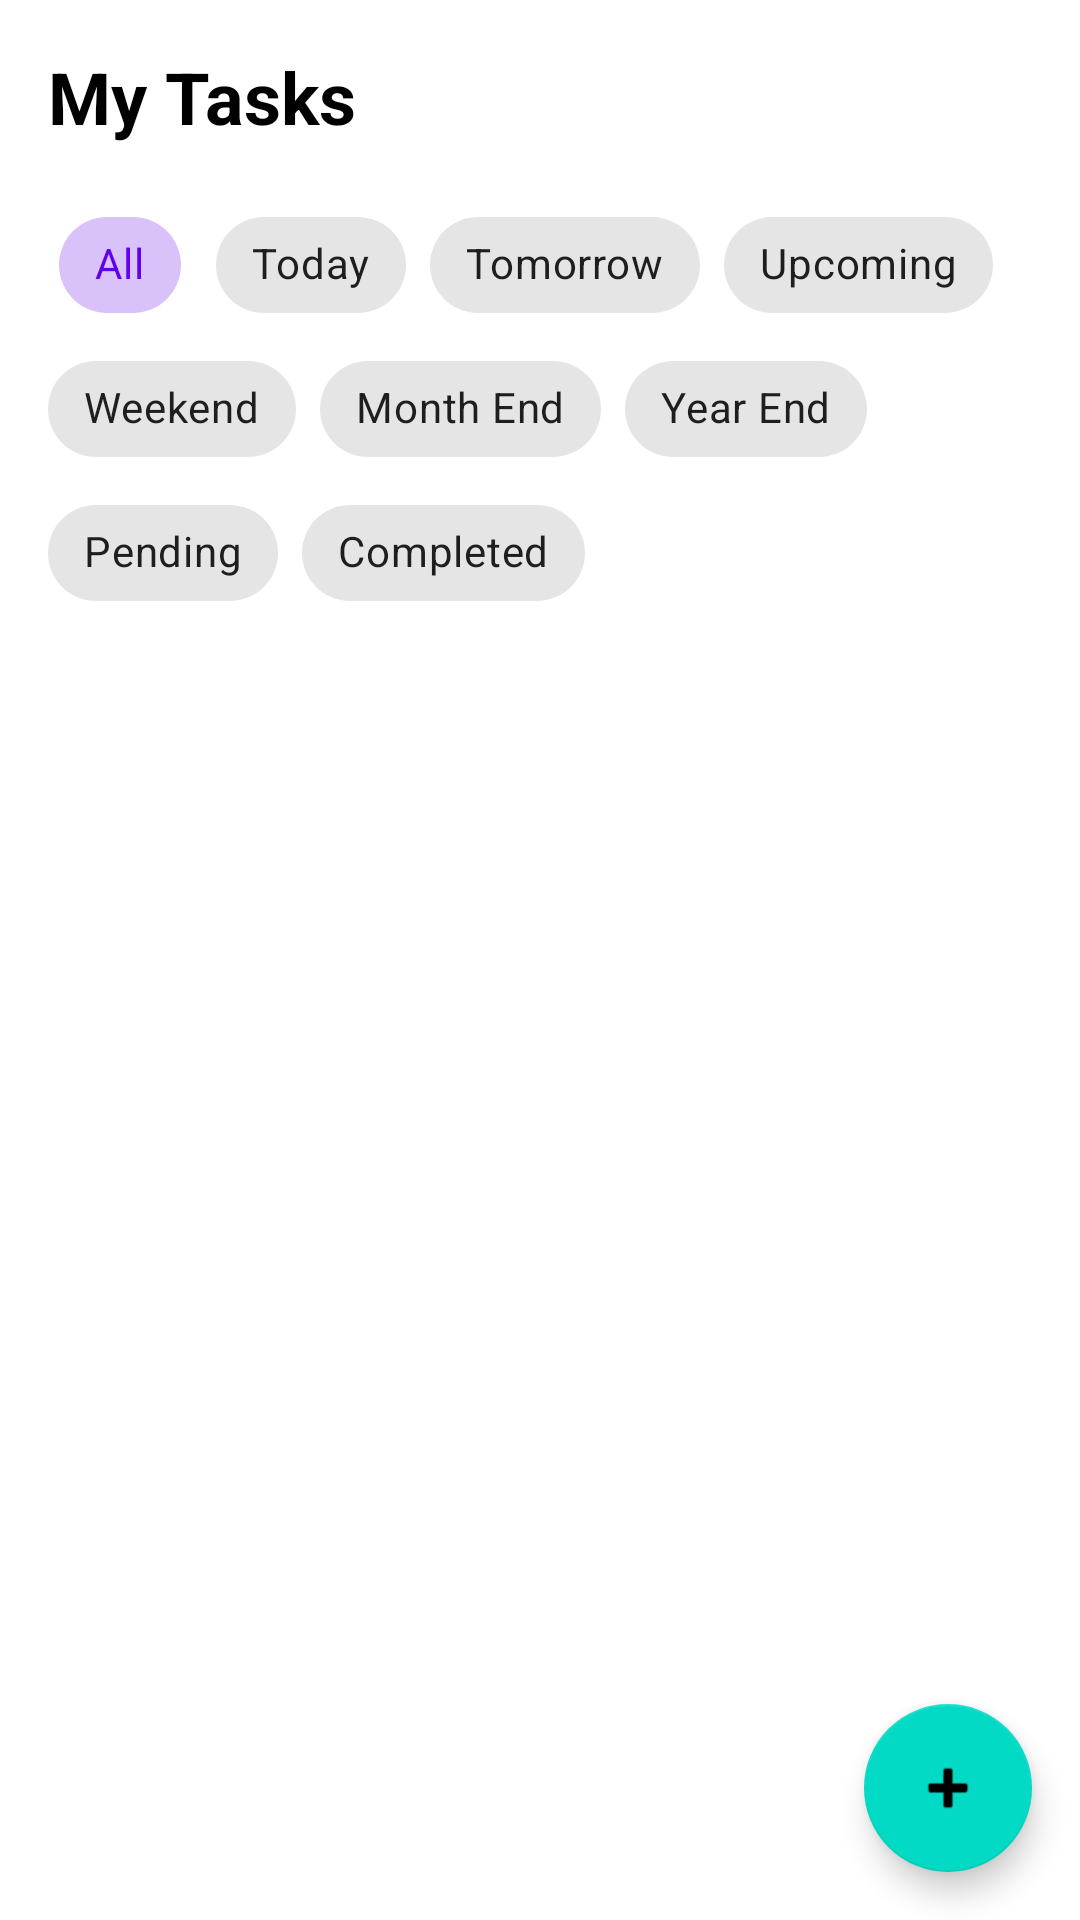

Layout XML and referenced resources for this Android screen:
<!-- AndroidManifest.xml: application theme Theme.PasswordManager -->
<!-- res/layout/todo_list_layout.xml -->
<?xml version="1.0" encoding="utf-8"?>
<androidx.coordinatorlayout.widget.CoordinatorLayout xmlns:android="http://schemas.android.com/apk/res/android"
    xmlns:app="http://schemas.android.com/apk/res-auto"
    xmlns:tools="http://schemas.android.com/tools"
    android:layout_width="match_parent"
    android:layout_height="match_parent">

    <LinearLayout
        android:layout_width="match_parent"
        android:layout_height="match_parent"
        android:orientation="vertical"
        android:padding="16dp">

        <TextView
            android:layout_width="wrap_content"
            android:layout_height="wrap_content"
            android:text="@string/my_tasks"
            android:textColor="?android:attr/textColorPrimary"
            android:textSize="24sp"
            android:textStyle="bold"
            android:layout_marginBottom="16dp" />

        <com.google.android.material.chip.ChipGroup
            android:id="@+id/filterChipGroup"
            android:layout_width="match_parent"
            android:layout_height="wrap_content"
            android:layout_marginBottom="16dp"
            app:singleSelection="true">

            <com.google.android.material.chip.Chip
                android:id="@+id/chipAll"
                style="@style/Widget.MaterialComponents.Chip.Choice"
                android:layout_width="wrap_content"
                android:layout_height="wrap_content"
                android:checked="true"
                android:text="@string/all" />

            <com.google.android.material.chip.Chip
                android:id="@+id/chipToday"
                style="@style/Widget.MaterialComponents.Chip.Choice"
                android:layout_width="wrap_content"
                android:layout_height="wrap_content"
                android:text="@string/today" />

            <com.google.android.material.chip.Chip
                android:id="@+id/chipTomorrow"
                style="@style/Widget.MaterialComponents.Chip.Choice"
                android:layout_width="wrap_content"
                android:layout_height="wrap_content"
                android:text="@string/tomorrow" />

            <com.google.android.material.chip.Chip
                android:id="@+id/chipUpcoming"
                style="@style/Widget.MaterialComponents.Chip.Choice"
                android:layout_width="wrap_content"
                android:layout_height="wrap_content"
                android:text="@string/upcoming" />

            <com.google.android.material.chip.Chip
                android:id="@+id/chipWeekend"
                style="@style/Widget.MaterialComponents.Chip.Choice"
                android:layout_width="wrap_content"
                android:layout_height="wrap_content"
                android:text="@string/weekend" />

            <com.google.android.material.chip.Chip
                android:id="@+id/chipMonthEnd"
                style="@style/Widget.MaterialComponents.Chip.Choice"
                android:layout_width="wrap_content"
                android:layout_height="wrap_content"
                android:text="@string/month_end" />

            <com.google.android.material.chip.Chip
                android:id="@+id/chipYearEnd"
                style="@style/Widget.MaterialComponents.Chip.Choice"
                android:layout_width="wrap_content"
                android:layout_height="wrap_content"
                android:text="@string/year_end" />

            <com.google.android.material.chip.Chip
                android:id="@+id/chipPending"
                style="@style/Widget.MaterialComponents.Chip.Choice"
                android:layout_width="wrap_content"
                android:layout_height="wrap_content"
                android:text="@string/pending" />

            <com.google.android.material.chip.Chip
                android:id="@+id/chipCompleted"
                style="@style/Widget.MaterialComponents.Chip.Choice"
                android:layout_width="wrap_content"
                android:layout_height="wrap_content"
                android:text="@string/completed" />
        </com.google.android.material.chip.ChipGroup>

        <androidx.recyclerview.widget.RecyclerView
            android:id="@+id/todoRecyclerView"
            android:layout_width="match_parent"
            android:layout_height="0dp"
            android:layout_weight="1"
            tools:listitem="@layout/todo_item_layout" />

        <TextView
            android:id="@+id/emptyStateText"
            android:layout_width="match_parent"
            android:layout_height="match_parent"
            android:gravity="center"
            android:text="@string/no_tasks"
            android:visibility="gone" />

    </LinearLayout>

    <com.google.android.material.floatingactionbutton.FloatingActionButton
        android:id="@+id/fabAddTodo"
        android:layout_width="wrap_content"
        android:layout_height="wrap_content"
        android:layout_gravity="bottom|end"
        android:layout_margin="16dp"
        android:contentDescription="Add Task"
        app:srcCompat="@android:drawable/ic_input_add" />

</androidx.coordinatorlayout.widget.CoordinatorLayout>
<!-- res/layout/todo_item_layout.xml (included above) -->
<?xml version="1.0" encoding="utf-8"?>
<com.google.android.material.card.MaterialCardView xmlns:android="http://schemas.android.com/apk/res/android"
    xmlns:app="http://schemas.android.com/apk/res-auto"
    xmlns:tools="http://schemas.android.com/tools"
    android:layout_width="match_parent"
    android:layout_height="wrap_content"
    android:layout_marginHorizontal="4dp"
    android:layout_marginVertical="8dp"
    app:cardCornerRadius="12dp"
    app:cardElevation="2dp">

    <LinearLayout
        android:layout_width="match_parent"
        android:layout_height="wrap_content"
        android:gravity="center_vertical"
        android:orientation="horizontal"
        android:padding="16dp">

        <CheckBox
            android:id="@+id/todoCheckBox"
            android:layout_width="wrap_content"
            android:layout_height="wrap_content"
            android:layout_marginEnd="12dp" />

        <LinearLayout
            android:layout_width="0dp"
            android:layout_height="wrap_content"
            android:layout_weight="1"
            android:orientation="vertical">

            <TextView
                android:id="@+id/todoTitle"
                android:layout_width="match_parent"
                android:layout_height="wrap_content"
                android:textColor="?android:attr/textColorPrimary"
                android:textSize="18sp"
                android:textStyle="bold"
                tools:text="Buy Groceries" />

            <TextView
                android:id="@+id/todoDescription"
                android:layout_width="match_parent"
                android:layout_height="wrap_content"
                android:ellipsize="end"
                android:maxLines="1"
                android:textColor="?android:attr/textColorSecondary"
                android:textSize="14sp"
                tools:text="Milk, eggs, bread, and fruits" />

            <LinearLayout
                android:layout_width="match_parent"
                android:layout_height="wrap_content"
                android:orientation="horizontal"
                android:layout_marginTop="4dp">

                <TextView
                    android:id="@+id/todoCategory"
                    android:layout_width="wrap_content"
                    android:layout_height="wrap_content"
                    android:layout_marginEnd="8dp"
                    android:background="@drawable/rounded_category_bg"
                    android:paddingHorizontal="6dp"
                    android:paddingVertical="2dp"
                    android:textColor="@android:color/white"
                    android:textSize="10sp"
                    android:textStyle="bold"
                    tools:text="WORK" />

                <TextView
                    android:id="@+id/todoDueDate"
                    android:layout_width="wrap_content"
                    android:layout_height="wrap_content"
                    android:textColor="@color/teal_700"
                    android:textSize="12sp"
                    tools:text="Due: Oct 25, 2023" />
            </LinearLayout>
        </LinearLayout>

        <View
            android:id="@+id/priorityIndicator"
            android:layout_width="12dp"
            android:layout_height="12dp"
            android:layout_marginStart="8dp"
            android:background="@drawable/priority_indicator_circle" />

    </LinearLayout>
</com.google.android.material.card.MaterialCardView>
<!-- resources referenced by this layout -->
<resources>
  <color name="teal_700">#FF018786</color>
  <!-- drawable rounded_category_bg (drawable) -->
  <?xml version="1.0" encoding="utf-8"?>
  <shape xmlns:android="http://schemas.android.com/apk/res/android"
      android:shape="rectangle">
      <solid android:color="@color/teal_200" />
      <corners android:radius="4dp" />
  </shape>
  <string name="all">All</string>
  <string name="completed">Completed</string>
  <string name="month_end">Month End</string>
  <string name="my_tasks">My Tasks</string>
  <string name="no_tasks">No tasks yet</string>
  <string name="pending">Pending</string>
  <string name="today">Today</string>
  <string name="tomorrow">Tomorrow</string>
  <string name="upcoming">Upcoming</string>
  <string name="weekend">Weekend</string>
  <string name="year_end">Year End</string>
  <style name="Theme.PasswordManager" parent="Theme.MaterialComponents.DayNight.NoActionBar">
          
          <item name="colorPrimary">@color/purple_500</item>
          <item name="colorPrimaryVariant">@color/purple_700</item>
          <item name="colorOnPrimary">@color/white</item>
          
          <item name="colorSecondary">@color/teal_200</item>
          <item name="colorSecondaryVariant">@color/teal_700</item>
          <item name="colorOnSecondary">@color/black</item>
          
          <item name="android:statusBarColor" tools:targetApi="l">?attr/colorPrimaryVariant</item>
  
          
          <item name="android:textColorPrimary">@color/black</item>
          <item name="android:textColorSecondary">#8A000000</item> 
  
          
          <item name="pinViewStyle">@style/PinWidget.PinView</item>
      </style>
  <color name="teal_200">#FF03DAC5</color>
  <color name="purple_500">#FF6200EE</color>
  <color name="purple_700">#FF3700B3</color>
  <color name="white">#FFFFFFFF</color>
  <color name="black">#FF000000</color>
</resources>
